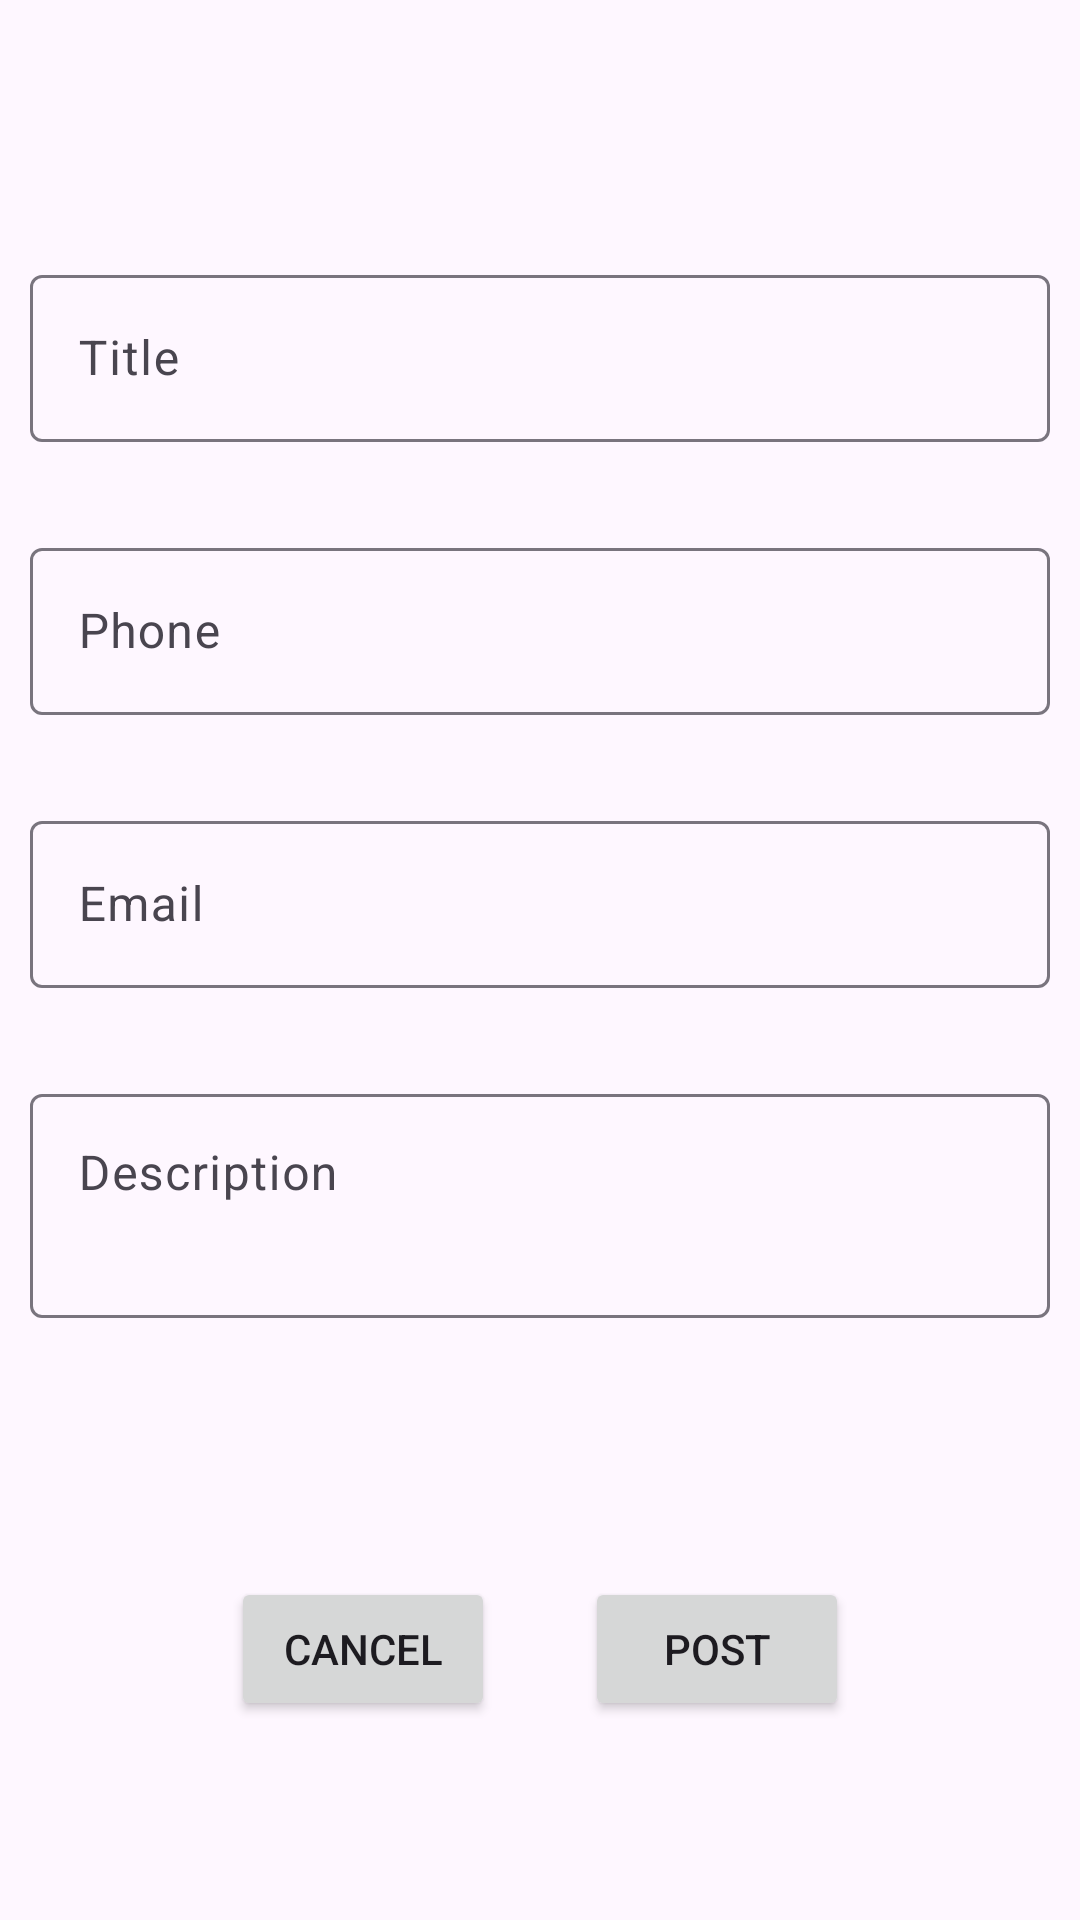

Android layout source for this screen:
<!-- AndroidManifest.xml: application theme Theme.GigChannel -->
<!-- res/layout/frag_post.xml -->
<?xml version="1.0" encoding="utf-8"?>
<androidx.constraintlayout.widget.ConstraintLayout xmlns:android="http://schemas.android.com/apk/res/android"
    xmlns:tools="http://schemas.android.com/tools"
    android:layout_width="match_parent"
    android:layout_height="match_parent"
    xmlns:app="http://schemas.android.com/apk/res-auto"
    tools:context=".component.PostFragment">

    <LinearLayout
        android:id="@+id/post_fields_group"
        android:layout_margin="5dp"
        android:orientation="vertical"
        app:layout_constraintTop_toTopOf="parent"
        app:layout_constraintBottom_toTopOf="@id/post_btn_group"
        app:layout_constraintStart_toStartOf="parent"
        app:layout_constraintEnd_toEndOf="parent"
        android:layout_width="match_parent"
        android:layout_height="wrap_content">

        <com.google.android.material.textfield.TextInputLayout
            style="@style/Widget.Material3.TextInputLayout.OutlinedBox"
            app:hintEnabled="true"
            android:hint="Title"
            android:layout_marginVertical="15dp"
            android:layout_marginHorizontal="5dp"
            android:layout_width="match_parent"
            android:layout_height="wrap_content">
            <com.google.android.material.textfield.TextInputEditText
                android:id="@+id/post_title"
                android:inputType="textCapWords"
                android:imeOptions="actionNext"
                android:layout_width="match_parent"
                android:layout_height="wrap_content"/>
        </com.google.android.material.textfield.TextInputLayout>
        <com.google.android.material.textfield.TextInputLayout
            style="@style/Widget.Material3.TextInputLayout.OutlinedBox"
            app:hintEnabled="true"
            android:hint="Phone"
            android:layout_marginVertical="15dp"
            android:layout_marginHorizontal="5dp"
            android:layout_width="match_parent"
            android:layout_height="wrap_content">
            <com.google.android.material.textfield.TextInputEditText
                android:id="@+id/post_fone"
                android:inputType="number"
                android:imeOptions="actionNext"
                android:layout_width="match_parent"
                android:layout_height="wrap_content"/>
        </com.google.android.material.textfield.TextInputLayout>
        <com.google.android.material.textfield.TextInputLayout
            style="@style/Widget.Material3.TextInputLayout.OutlinedBox"
            app:hintEnabled="true"
            android:hint="Email"
            android:layout_marginVertical="15dp"
            android:layout_marginHorizontal="5dp"
            android:layout_width="match_parent"
            android:layout_height="wrap_content">
            <com.google.android.material.textfield.TextInputEditText
                android:id="@+id/post_email"
                android:inputType="textEmailAddress"
                android:imeOptions="actionNext"
                android:layout_width="match_parent"
                android:layout_height="wrap_content"/>
        </com.google.android.material.textfield.TextInputLayout>
        <com.google.android.material.textfield.TextInputLayout
            style="@style/Widget.Material3.TextInputLayout.OutlinedBox"
            app:hintEnabled="true"
            android:hint="Description"
            android:layout_marginVertical="15dp"
            android:layout_marginHorizontal="5dp"
            android:layout_width="match_parent"
            android:layout_height="wrap_content">
            <com.google.android.material.textfield.TextInputEditText
                android:id="@+id/post_descp"
                android:inputType="textMultiLine"
                android:minLines="2"
                android:maxLines="5"
                android:gravity="top|start"
                android:imeOptions="actionDone"
                android:layout_width="match_parent"
                android:layout_height="wrap_content"/>
        </com.google.android.material.textfield.TextInputLayout>

    </LinearLayout>
    <LinearLayout
        android:id="@+id/post_btn_group"
        android:orientation="horizontal"
        android:gravity="center"
        app:layout_constraintTop_toBottomOf="@id/post_fields_group"
        app:layout_constraintStart_toStartOf="parent"
        app:layout_constraintEnd_toEndOf="parent"
        app:layout_constraintBottom_toBottomOf="parent"
        android:layout_width="match_parent"
        android:layout_height="wrap_content">
        <Button
            android:id="@+id/post_cancel_btn"
            android:text="Cancel"
            android:padding="10dp"
            android:layout_marginHorizontal="15dp"
            android:layout_width="wrap_content"
            android:layout_height="wrap_content"/>
        <Button
            android:id="@+id/post_post_btn"
            android:text="Post"
            android:padding="10dp"
            android:layout_marginHorizontal="15dp"
            android:layout_width="wrap_content"
            android:layout_height="wrap_content"/>
    </LinearLayout>


</androidx.constraintlayout.widget.ConstraintLayout>
<!-- resources referenced by this layout -->
<resources>
  <style name="Theme.GigChannel" parent="Theme.Material3.DayNight.NoActionBar">
          
          <item name="colorPrimary">@color/purple_500</item>
          <item name="colorPrimaryVariant">@color/purple_700</item>
          <item name="colorOnPrimary">@color/white</item>
          
          <item name="colorSecondary">@color/teal_200</item>
          <item name="colorSecondaryVariant">@color/teal_700</item>
          <item name="colorOnSecondary">@color/black</item>
          
          <item name="android:statusBarColor" tools:targetApi="l">?attr/colorPrimaryVariant</item>
          
      </style>
  <!-- not gathered from this repository: default colours our renderer supplied (Android Studio template values) -->
  <color name="purple_500">#FF6200EE</color>
  <color name="purple_700">#FF3700B3</color>
  <color name="teal_200">#FF03DAC5</color>
  <color name="teal_700">#FF018786</color>
  <color name="black">#FF000000</color>
  <color name="white">#FFFFFFFF</color>
</resources>
